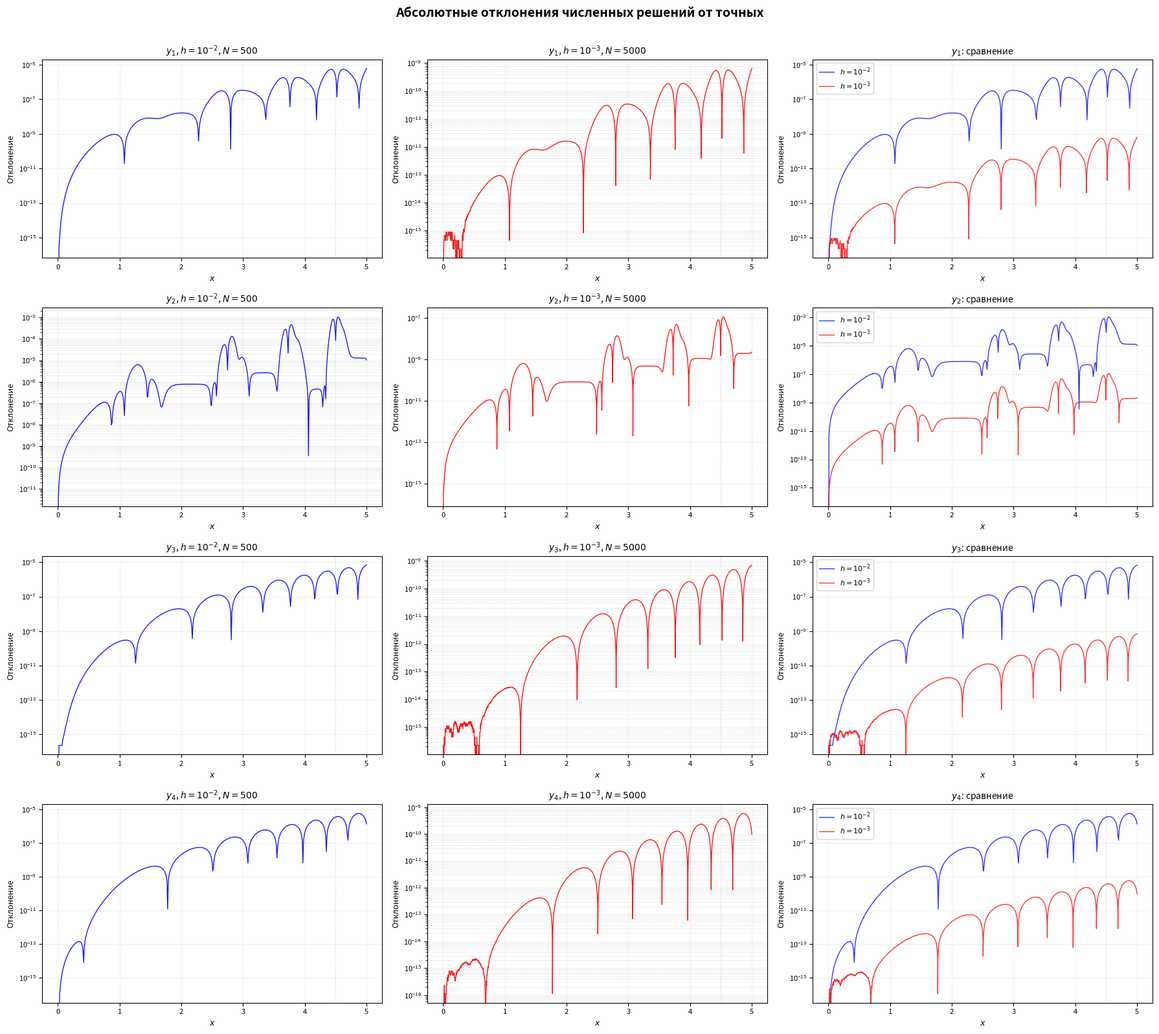

Python code for this plot: (Note: this script raises an exception after producing the figure.)
# type: ignore
import numpy as np
import matplotlib.pyplot as plt
from typing import Callable, Optional, Tuple, Dict, Any
from matplotlib.figure import Figure


def system_rhs(x: float, y: np.ndarray) -> np.ndarray:
    """
    Правая часть системы ОДУ f(x, y).

    Система:
        y1' = 2*x*y4*y1
        y2' = 10*x*y4*y1^5
        y3' = 2*x*y4
        y4' = -2*x*(y3 - 1)
    """
    y1, y2, y3, y4 = y

    dy1 = 2.0 * x * y4 * y1
    dy2 = 10.0 * x * y4 * y1**5
    dy3 = 2.0 * x * y4
    dy4 = -2.0 * x * (y3 - 1.0)

    return np.array([dy1, dy2, dy3, dy4])


def exact_y1(x: np.ndarray) -> np.ndarray:
    """Точное решение для y1(x) = exp(sin(x^2))."""
    return np.exp(np.sin(x**2))


def exact_y2(x: np.ndarray) -> np.ndarray:
    """Точное решение для y2(x) = exp(5*sin(x^2))."""
    return np.exp(5.0 * np.sin(x**2))


def exact_y3(x: np.ndarray) -> np.ndarray:
    """Точное решение для y3(x) = 1 + sin(x^2)."""
    return 1.0 + np.sin(x**2)


def exact_y4(x: np.ndarray) -> np.ndarray:
    """Точное решение для y4(x) = cos(x^2)."""
    return np.cos(x**2)


def plot_all_deviations(
    solver_coarse: "RK4System",
    solver_fine: "RK4System",
    save_path: Optional[str] = None,
) -> Figure:
    """
    Построение единого окна со всеми графиками отклонений (4×3).

    Строки: компоненты y1, y2, y3, y4.
    Столбцы:
      1) h = 1e-2
      2) h = 1e-3
      3) сравнение h = 1e-2 и h = 1e-3

    Parameters:
        solver_coarse: решатель с крупным шагом (h = 1e-2).
        solver_fine: решатель с мелким шагом (h = 1e-3).
        save_path: путь для сохранения графика.

    Returns:
        объект Figure.
    """
    components = [
        ("y_1", exact_y1, 0),
        ("y_2", exact_y2, 1),
        ("y_3", exact_y3, 2),
        ("y_4", exact_y4, 3),
    ]

    fig, axes = plt.subplots(4, 3, figsize=(18, 16), dpi=100)
    fig.suptitle(
        "Абсолютные отклонения численных решений от точных",
        fontsize=14,
        fontweight="bold",
        y=0.995,
    )

    x1 = solver_coarse.x
    x2 = solver_fine.x
    N1 = solver_coarse.num_steps
    N2 = solver_fine.num_steps

    for row, (label, exact_func, idx) in enumerate(components):
        # Точные решения
        y_exact_h2 = exact_func(x1)
        y_exact_h3 = exact_func(x2)

        # Отклонения
        err_h2 = np.abs(solver_coarse.y[idx, :] - y_exact_h2)
        err_h3 = np.abs(solver_fine.y[idx, :] - y_exact_h3)

        ylims = None

        # Столбец 1: h = 1e-2
        ax = axes[row, 0]
        ax.semilogy(x1, err_h2, "b-", linewidth=1.0, alpha=0.9)
        ax.set_title(f"${label}$, $h = 10^{{-2}}$, $N = {N1}$", fontsize=10)
        ax.set_xlabel("$x$", fontsize=9)
        ax.set_ylabel("Отклонение", fontsize=9)
        ax.grid(True, which="both", linestyle=":", linewidth=0.5, alpha=0.7)
        ax.tick_params(labelsize=8)
        ax.axvline(
            x=4.5, color="gray", linestyle=":", alpha=0.4, linewidth=0.8
        )
        if ylims is None:
            ylims = ax.get_ylim()

        # Столбец 2: h = 1e-3
        ax = axes[row, 1]
        ax.semilogy(x2, err_h3, "r-", linewidth=1.0, alpha=0.9)
        ax.set_title(f"${label}$, $h = 10^{{-3}}$, $N = {N2}$", fontsize=10)
        ax.set_xlabel("$x$", fontsize=9)
        ax.set_ylabel("Отклонение", fontsize=9)
        ax.grid(True, which="both", linestyle=":", linewidth=0.5, alpha=0.7)
        ax.tick_params(labelsize=8)
        ax.axvline(
            x=4.5, color="gray", linestyle=":", alpha=0.4, linewidth=0.8
        )

        # Столбец 3: сравнение
        ax = axes[row, 2]
        ax.semilogy(
            x1,
            err_h2,
            "b-",
            linewidth=1.0,
            alpha=0.8,
            label="$h = 10^{{-2}}$",
        )
        ax.semilogy(
            x2,
            err_h3,
            "r-",
            linewidth=1.0,
            alpha=0.8,
            label="$h = 10^{{-3}}$",
        )
        ax.set_title(f"${label}$: сравнение", fontsize=10)
        ax.set_xlabel("$x$", fontsize=9)
        ax.set_ylabel("Отклонение", fontsize=9)
        ax.legend(fontsize=8, loc="upper left")
        ax.grid(True, which="both", linestyle=":", linewidth=0.5, alpha=0.7)
        ax.tick_params(labelsize=8)
        ax.axvline(
            x=4.5, color="gray", linestyle=":", alpha=0.4, linewidth=0.8
        )

    plt.tight_layout(rect=[0, 0, 1, 0.99])

    if save_path:
        fig.savefig(save_path, dpi=150, bbox_inches="tight")
        print(f"\nГрафик сохранён: {save_path}")

    return fig


def plot_solution_comparison(
    x: np.ndarray,
    y: np.ndarray,
    save_path: Optional[str] = None,
) -> Figure:
    """
    Сравнение численного и точного решения всех компонент.
    """
    fig, axes = plt.subplots(2, 2, figsize=(12, 10), dpi=100)
    fig.suptitle(
        "Сравнение численного (РК4) и точного решений",
        fontsize=13,
        fontweight="bold",
    )

    components = [
        ("$y_1$", exact_y1, 0),
        ("$y_2$", exact_y2, 1),
        ("$y_3$", exact_y3, 2),
        ("$y_4$", exact_y4, 3),
    ]

    for ax, (label, exact_func, idx) in zip(axes.flat, components):
        y_num = y[idx, :]
        y_exact = exact_func(x)

        # Разреженная выборка для маркеров точного решения
        step = max(1, len(x) // 500)

        ax.plot(x, y_num, "b-", linewidth=1.2, label=f"Численное {label}")
        ax.plot(
            x[::step],
            y_exact[::step],
            "r.",
            markersize=2,
            alpha=0.6,
            label=f"Точное {label}",
        )
        ax.set_xlabel("$x$", fontsize=10)
        ax.set_ylabel(label, fontsize=10)
        ax.legend(fontsize=9, loc="upper right")
        ax.grid(True, linestyle=":", alpha=0.6)
        ax.set_title(f"Компонента {label}", fontsize=11)

    plt.tight_layout()

    if save_path:
        fig.savefig(save_path, dpi=150, bbox_inches="tight")
        print(f"График сохранён: {save_path}")

    return fig


def print_task_info() -> None:
    """Вывод информации о задаче."""
    print("\n" + "█" * 70)
    print("█" + " " * 68 + "█")
    print(
        "█"
        + "   ЗАДАЧА: МЕТОД РУНГЕ-КУТТЫ 4-го ПОРЯДКА ДЛЯ СИСТЕМЫ ОДУ   ".center(
            68
        )
        + "█"
    )
    print("█" + " " * 68 + "█")
    print("█" * 70)
    print()
    print("Система уравнений:")
    print("  y1' = 2·x·y4·y1")
    print("  y2' = 10·x·y4·y1^5")
    print("  y3' = 2·x·y4")
    print("  y4' = -2·x·(y3 - 1)")
    print()
    print("Начальные условия: y1(0) = y2(0) = y3(0) = y4(0) = 1")
    print("Отрезок интегрирования: [0, 5]")
    print()
    print("Точные решения:")
    print("  y1∞ = e^{sin(x²)}")
    print("  y2∞ = e^{5·sin(x²)}")
    print("  y3∞ = 1 + sin(x²)")
    print("  y4∞ = cos(x²)")
    print()


class RK4System:
    """
    Явный метод Рунге-Кутты 4-го порядка для системы ОДУ.
    """

    def __init__(
        self,
        f: Callable[[float, np.ndarray], np.ndarray],
        x0: float = 0.0,
        x_end: float = 5.0,
        y0: Optional[np.ndarray] = None,
        h: float = 1e-2,
    ):
        self.f = f
        self.x0 = x0
        self.x_end = x_end
        self.y0 = y0 if y0 is not None else np.array([1.0, 1.0, 1.0, 1.0])
        self.h = h

        self.x = None
        self.y = None
        self.num_steps = 0

    def _rk4_step(self, x_n: float, y_n: np.ndarray) -> np.ndarray:
        h = self.h
        k1 = self.f(x_n, y_n)
        k2 = self.f(x_n + 0.5 * h, y_n + 0.5 * h * k1)
        k3 = self.f(x_n + 0.5 * h, y_n + 0.5 * h * k2)
        k4 = self.f(x_n + h, y_n + h * k3)
        return y_n + (h / 6.0) * (k1 + 2.0 * k2 + 2.0 * k3 + k4)

    def solve(self, verbose: bool = True) -> Tuple[np.ndarray, np.ndarray]:
        self.num_steps = int((self.x_end - self.x0) / self.h)
        self.x = np.linspace(self.x0, self.x_end, self.num_steps + 1)
        self.y = np.zeros((4, self.num_steps + 1))
        self.y[:, 0] = self.y0

        if verbose:
            print(f"Интегрирование с шагом h = {self.h:.0e}...", end=" ")

        for i in range(self.num_steps):
            self.y[:, i + 1] = self._rk4_step(self.x[i], self.y[:, i])

            if (
                verbose
                and self.num_steps > 100
                and (i + 1) % (self.num_steps // 10) == 0
            ):
                progress = (i + 1) / self.num_steps * 100
                print(f"{progress:.0f}%", end=" ", flush=True)

        if verbose:
            print("100%")

        return self.x, self.y


class ConvergenceAnalyzer:
    """
    Анализатор сходимости метода РК4.
    """

    def __init__(
        self,
        f: Callable[[float, np.ndarray], np.ndarray],
        h_coarse: float = 1e-2,
        h_fine: float = 1e-3,
    ):
        self.f = f
        self.h_coarse = h_coarse
        self.h_fine = h_fine

        self.solver_coarse: Optional[RK4System] = None
        self.solver_fine: Optional[RK4System] = None
        self.order_estimates: Dict[str, float] = {}

    def run(self, verbose: bool = True) -> Dict[str, Any]:
        # Решение с крупным шагом
        self.solver_coarse = RK4System(f=self.f, h=self.h_coarse)
        self.solver_coarse.solve(verbose=verbose)

        # Решение с мелким шагом
        self.solver_fine = RK4System(f=self.f, h=self.h_fine)
        self.solver_fine.solve(verbose=verbose)

        # Вычисление ошибок в точке x = 4.5
        idx_c = np.argmin(np.abs(self.solver_coarse.x - 4.5))
        idx_f = np.argmin(np.abs(self.solver_fine.x - 4.5))

        components = [
            ("y1", exact_y1, 0),
            ("y2", exact_y2, 1),
            ("y3", exact_y3, 2),
            ("y4", exact_y4, 3),
        ]

        errors = {}

        if verbose:
            print("\n" + "=" * 70)
            print("АНАЛИЗ СХОДИМОСТИ (РК4, 4-й порядок)")
            print("=" * 70)
            print("\nТочка контроля: x = 4.5")
            print("-" * 94)
            print(
                f"  {'Компонента':<12} {'Точное значение':<22} {'|y^2-y∞|':<14} {'|y^3-y∞|':<14} {'Порядок':<10}"
            )
            print("-" * 94)

        for label, exact_func, idx in components:
            y_h2 = self.solver_coarse.y[idx, idx_c]
            y_h3 = self.solver_fine.y[idx, idx_f]
            y_exact = exact_func(np.array([4.5]))[0]

            err_h2 = abs(y_h2 - y_exact)
            err_h3 = abs(y_h3 - y_exact)

            # Оценка порядка точности
            if err_h3 > 1e-16 and err_h2 > 1e-16:
                order = np.log(err_h2 / err_h3) / np.log(
                    self.h_coarse / self.h_fine
                )
            else:
                order = np.inf
            self.order_estimates[label] = order

            errors[label] = {
                "exact": y_exact,
                "num_h2": y_h2,
                "num_h3": y_h3,
                "err_h2": err_h2,
                "err_h3": err_h3,
            }

            if verbose:
                print(
                    f"  {label:<12} {y_exact:<22.12f} {err_h2:<14.6e} {err_h3:<14.6e} {order:<10.2f}"
                )

        if verbose:
            print("-" * 94)
            print("\n  Теоретический порядок: p = 4")

            p_y1 = self.order_estimates["y1"]
            if abs(p_y1 - 4.0) < 0.2:
                print(
                    "\n  ✅ Утверждение о четвёртом порядке точности метода РК4 ПОДТВЕРЖДЕНО (по y1)."
                )
            else:
                print(
                    "\n  ❗ Оценка порядка по y1 отклонилась от теоретического значения."
                )

            print("=" * 70)

        return {
            "errors": errors,
            "order_estimates": self.order_estimates,
        }


if __name__ == "__main__":
    # Вывод информации о задаче
    print_task_info()

    # Запуск
    analyzer = ConvergenceAnalyzer(f=system_rhs, h_coarse=1e-2, h_fine=1e-3)
    results = analyzer.run(verbose=True)

    # Вывод графиков
    fig_deviations = plot_all_deviations(
        solver_coarse=analyzer.solver_coarse,
        solver_fine=analyzer.solver_fine,
        save_path="tasks/7a/all_deviations.png",
    )

    # График сравнения численного и точного решений
    fig_comparison = plot_solution_comparison(
        x=analyzer.solver_fine.x,
        y=analyzer.solver_fine.y,
        save_path="tasks/7a/solution_comparison.png",
    )

    plt.show()

    print("\nГотово! Графики построены, анализ завершён.")
